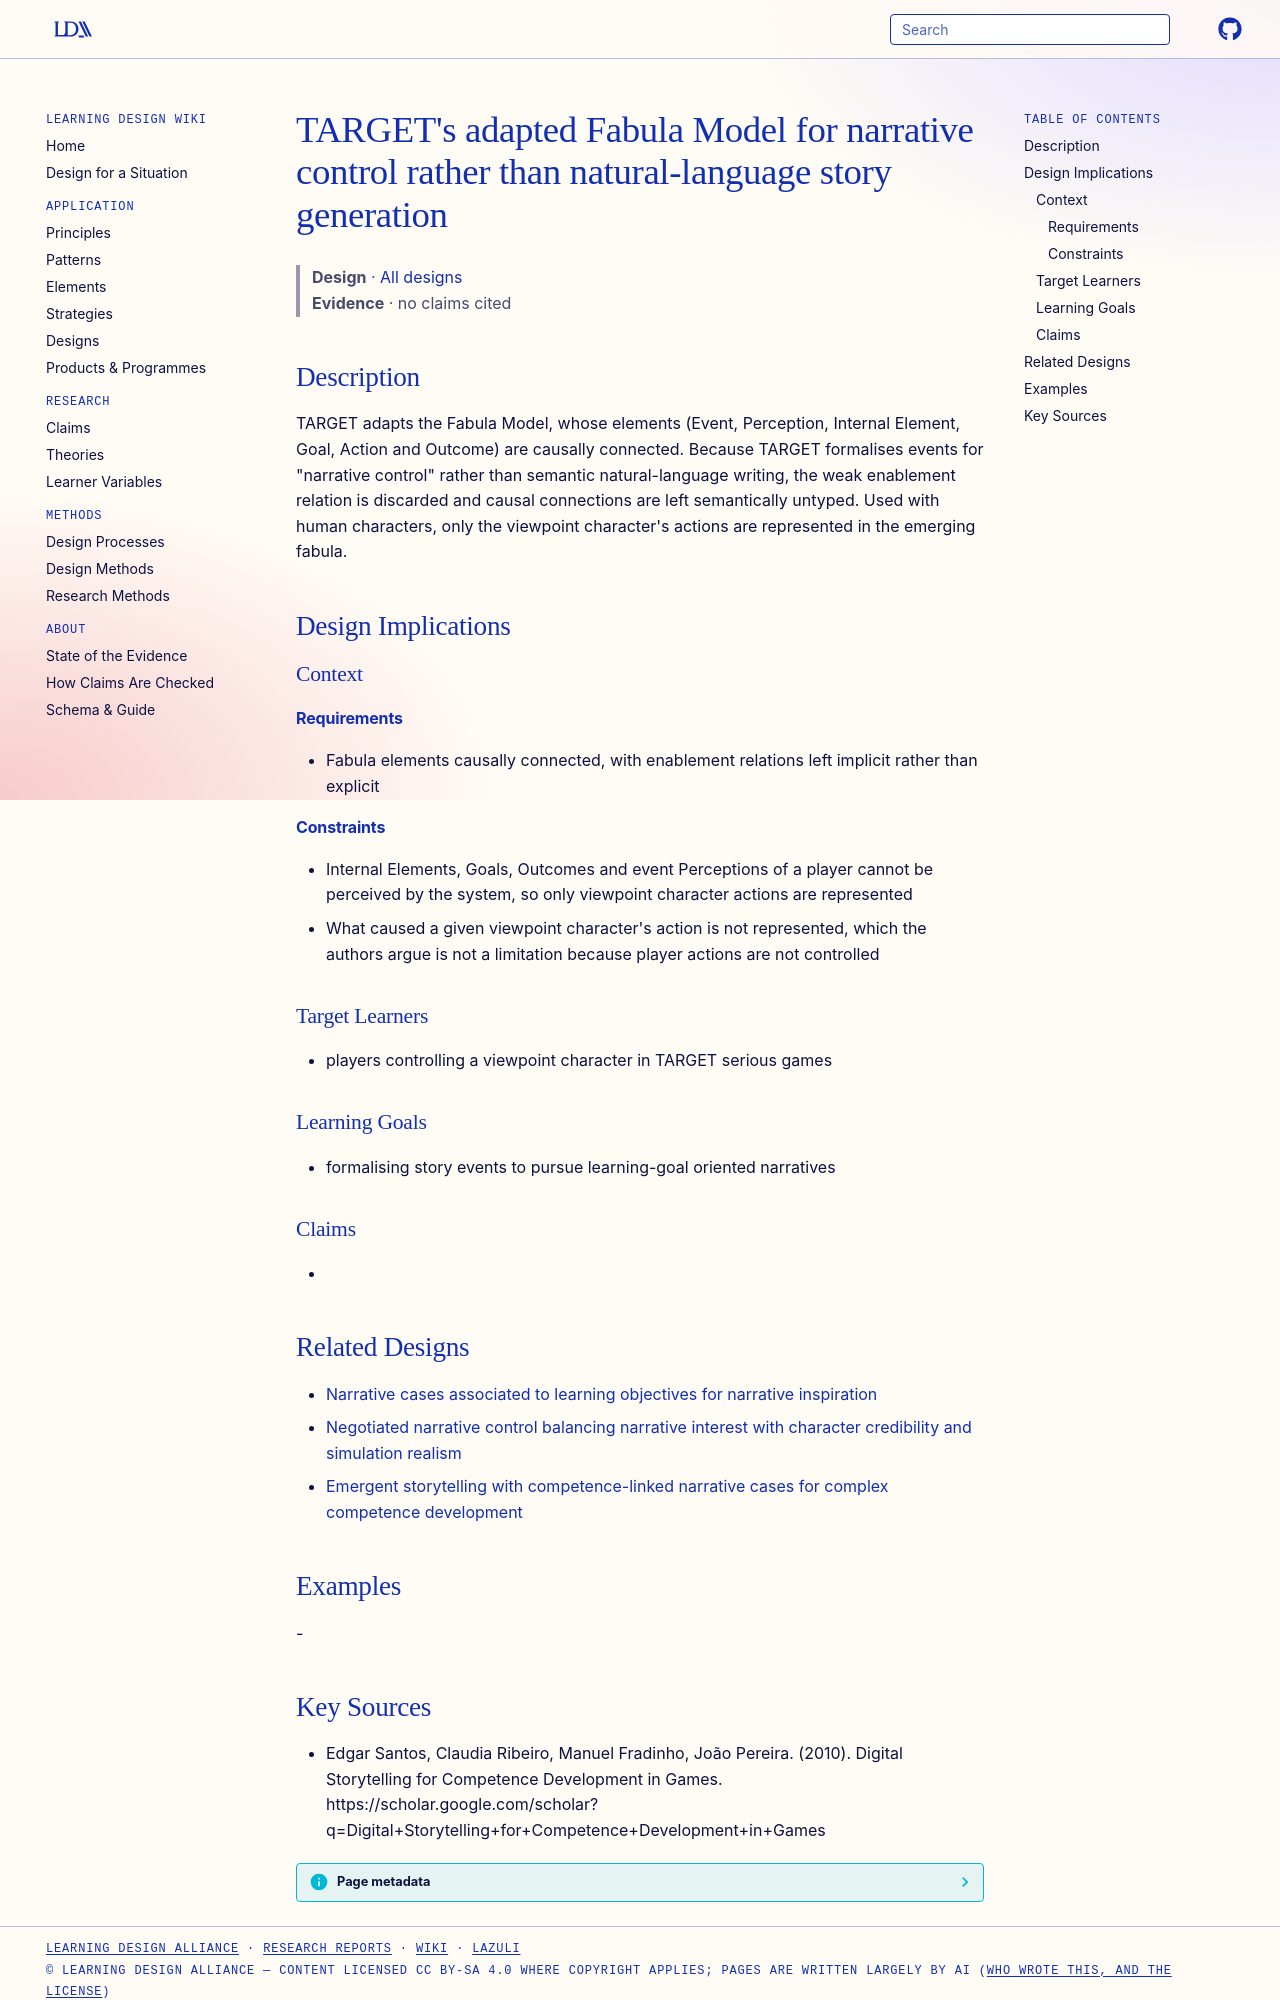

repository: Learning-Design-Alliance/learning-wiki · page: designs/target-adapted-fabula-model/index.html · generator: mkdocs

---
type: design
id: target-adapted-fabula-model
title: "TARGET's adapted Fabula Model for narrative control rather than natural-language story generation"
description: TARGET adapts the Fabula Model, whose elements (Event, Perception, Internal Element, Goal, Action and Outcome) are causally connected.
status: review
generated:
  by: "process:settle-candidates"
  at: 2026-11-20
sources:
  - id: edgar-santos-2010
    resource: "https://scholar.google.com/scholar?q=Digital+Storytelling+for+Competence+Development+in+Games"
    title: "Edgar Santos, Claudia Ribeiro, Manuel Fradinho, João Pereira. (2010). Digital Storytelling for Competence Development in Games. https://scholar.google.com/scholar?q=Digital+Storytelling+for+Competence+Development+in+Games"
    author: Edgar Santos, Claudia Ribeiro, Manuel Fradinho, João Pereira
---

# TARGET's adapted Fabula Model for narrative control rather than natural-language story generation

> **Design** · [All designs](index.md)
> **Evidence** · no claims cited

## Description
TARGET adapts the Fabula Model, whose elements (Event, Perception, Internal Element, Goal, Action and Outcome) are causally connected. Because TARGET formalises events for "narrative control" rather than semantic natural-language writing, the weak enablement relation is discarded and causal connections are left semantically untyped. Used with human characters, only the viewpoint character's actions are represented in the emerging fabula.

## Design Implications

### Context
#### Requirements
- Fabula elements causally connected, with enablement relations left implicit rather than explicit
#### Constraints
- Internal Elements, Goals, Outcomes and event Perceptions of a player cannot be perceived by the system, so only viewpoint character actions are represented
- What caused a given viewpoint character's action is not represented, which the authors argue is not a limitation because player actions are not controlled

### Target Learners
- players controlling a viewpoint character in TARGET serious games

### Learning Goals
- formalising story events to pursue learning-goal oriented narratives

### Claims
- 

## Related Designs

- [Narrative cases associated to learning objectives for narrative inspiration](narrative-cases-learning-objective-inspiration.md)
- [Negotiated narrative control balancing narrative interest with character credibility and simulation realism](negotiated-narrative-control-pattern.md)
- [Emergent storytelling with competence-linked narrative cases for complex competence development](target-emergent-narrative-competence-approach.md)

## Examples
-
